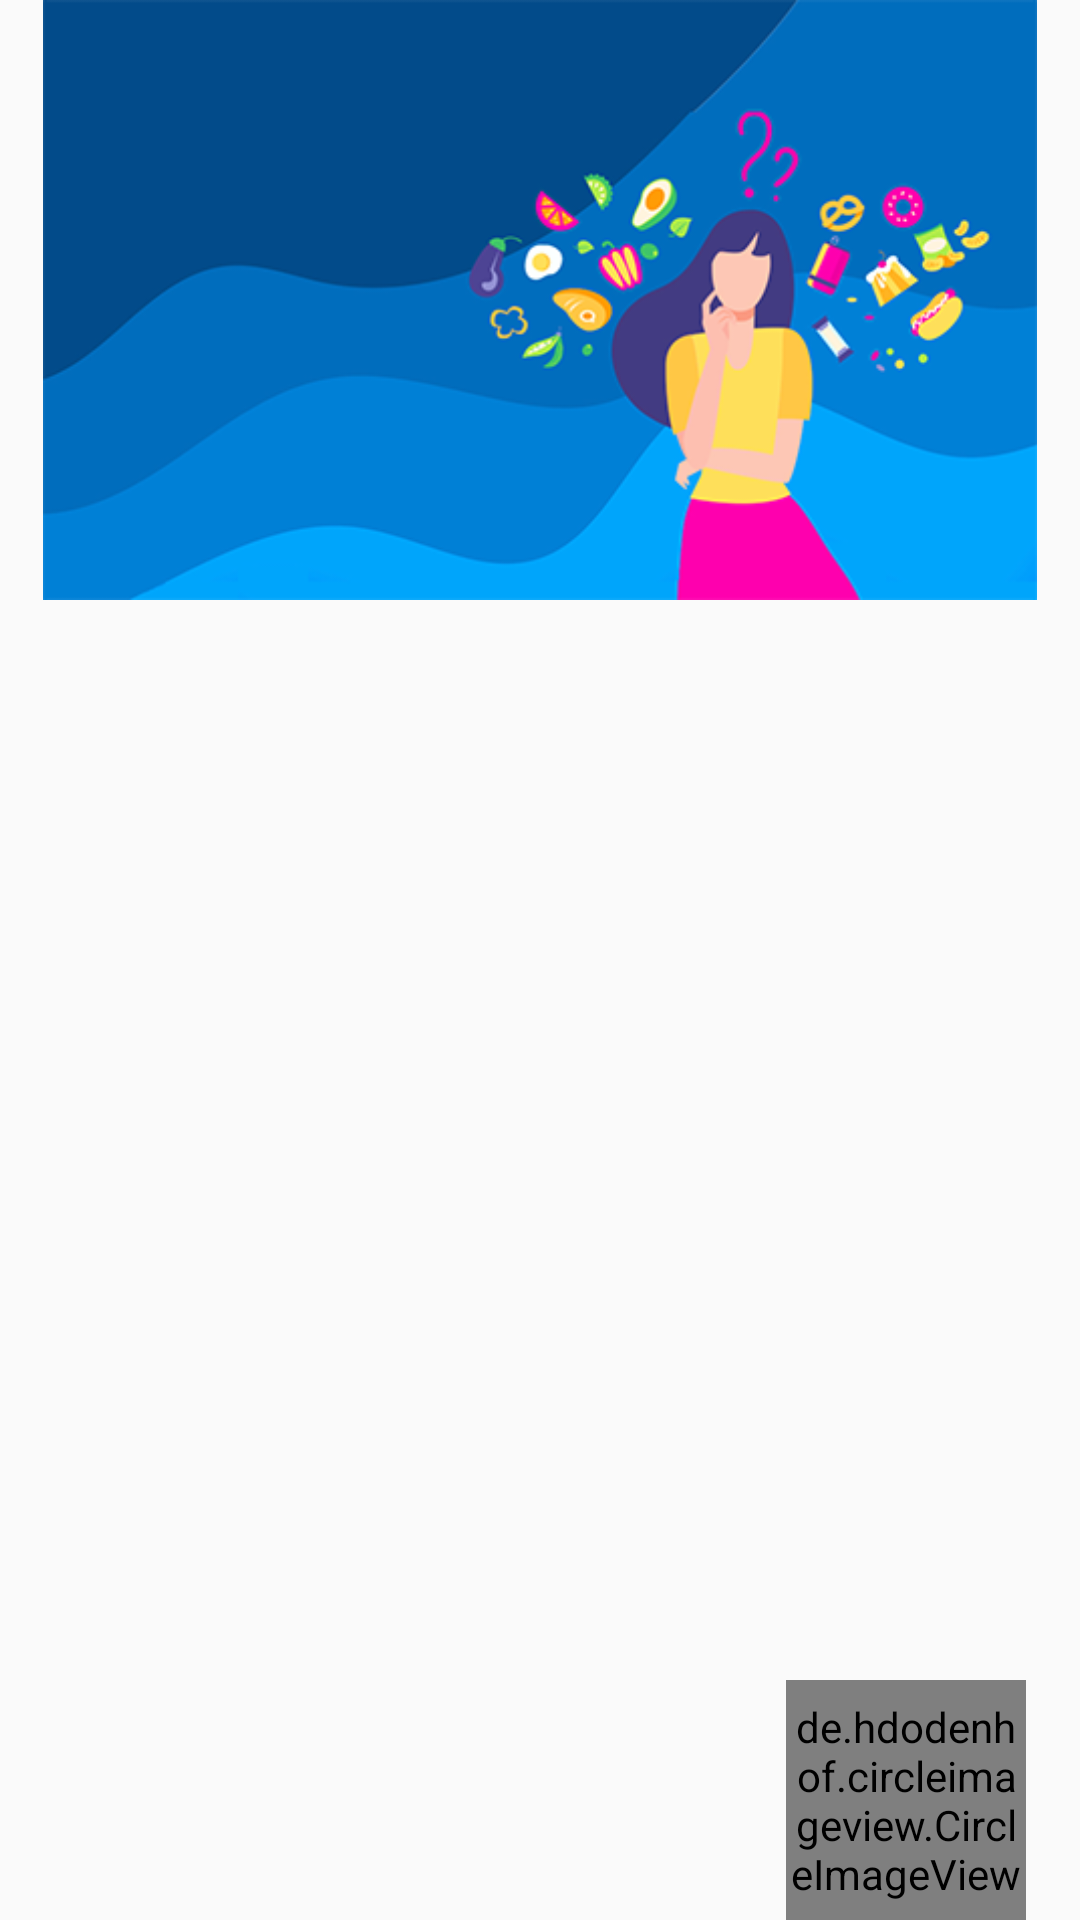

Produce the Android XML layout that renders to this screen, including the resource entries it uses.
<!-- AndroidManifest.xml: application theme AppTheme -->
<!-- res/layout/nav_header.xml -->
<?xml version="1.0" encoding="utf-8"?>
<RelativeLayout
    xmlns:android="http://schemas.android.com/apk/res/android"
    xmlns:app="http://schemas.android.com/apk/res-auto"
    android:layout_width="match_parent"
    android:orientation="horizontal"
    android:layout_height="220dp">


    <ImageView
        android:layout_marginTop="0dp"
        android:paddingTop="0dp"
        android:id="@+id/imageView10"
        android:layout_width="match_parent"
        android:layout_height="200dp"
        android:layout_marginBottom="50dp"
        android:layout_alignParentStart="true"
        android:layout_alignParentTop="true"
        app:srcCompat="@drawable/header" />

    <de.hdodenhof.circleimageview.CircleImageView
        xmlns:app="http://schemas.android.com/apk/res-auto"
        android:id="@+id/pickImage"
        android:layout_width="80dp"
        android:layout_height="80dp"
        android:layout_marginRight="18dp"
        android:layout_alignParentBottom="true"
        android:layout_alignParentEnd="true"
        android:src="@drawable/pp" />

</RelativeLayout>
<!-- resources referenced by this layout -->
<resources>
  <!-- drawable header: jpg bitmap (drawable-v24, 57427 bytes) -->
  <!-- drawable pp: png bitmap (drawable-v24, 36381 bytes) -->
  <style name="AppTheme" parent="Theme.AppCompat.Light.NoActionBar">
          
          <item name="android:windowNoTitle">true</item>
          <item name="android:windowFullscreen">true</item>
          <item name="colorPrimary">@color/colorPrimary</item>
          <item name="colorPrimaryDark">@color/colorPrimaryDark</item>
          <item name="colorAccent">@color/colorAccent</item>
      </style>
  <color name="colorPrimary">#681dae</color>
  <color name="colorPrimaryDark">#561d79</color>
  <color name="colorAccent">#e7e34f</color>
</resources>
